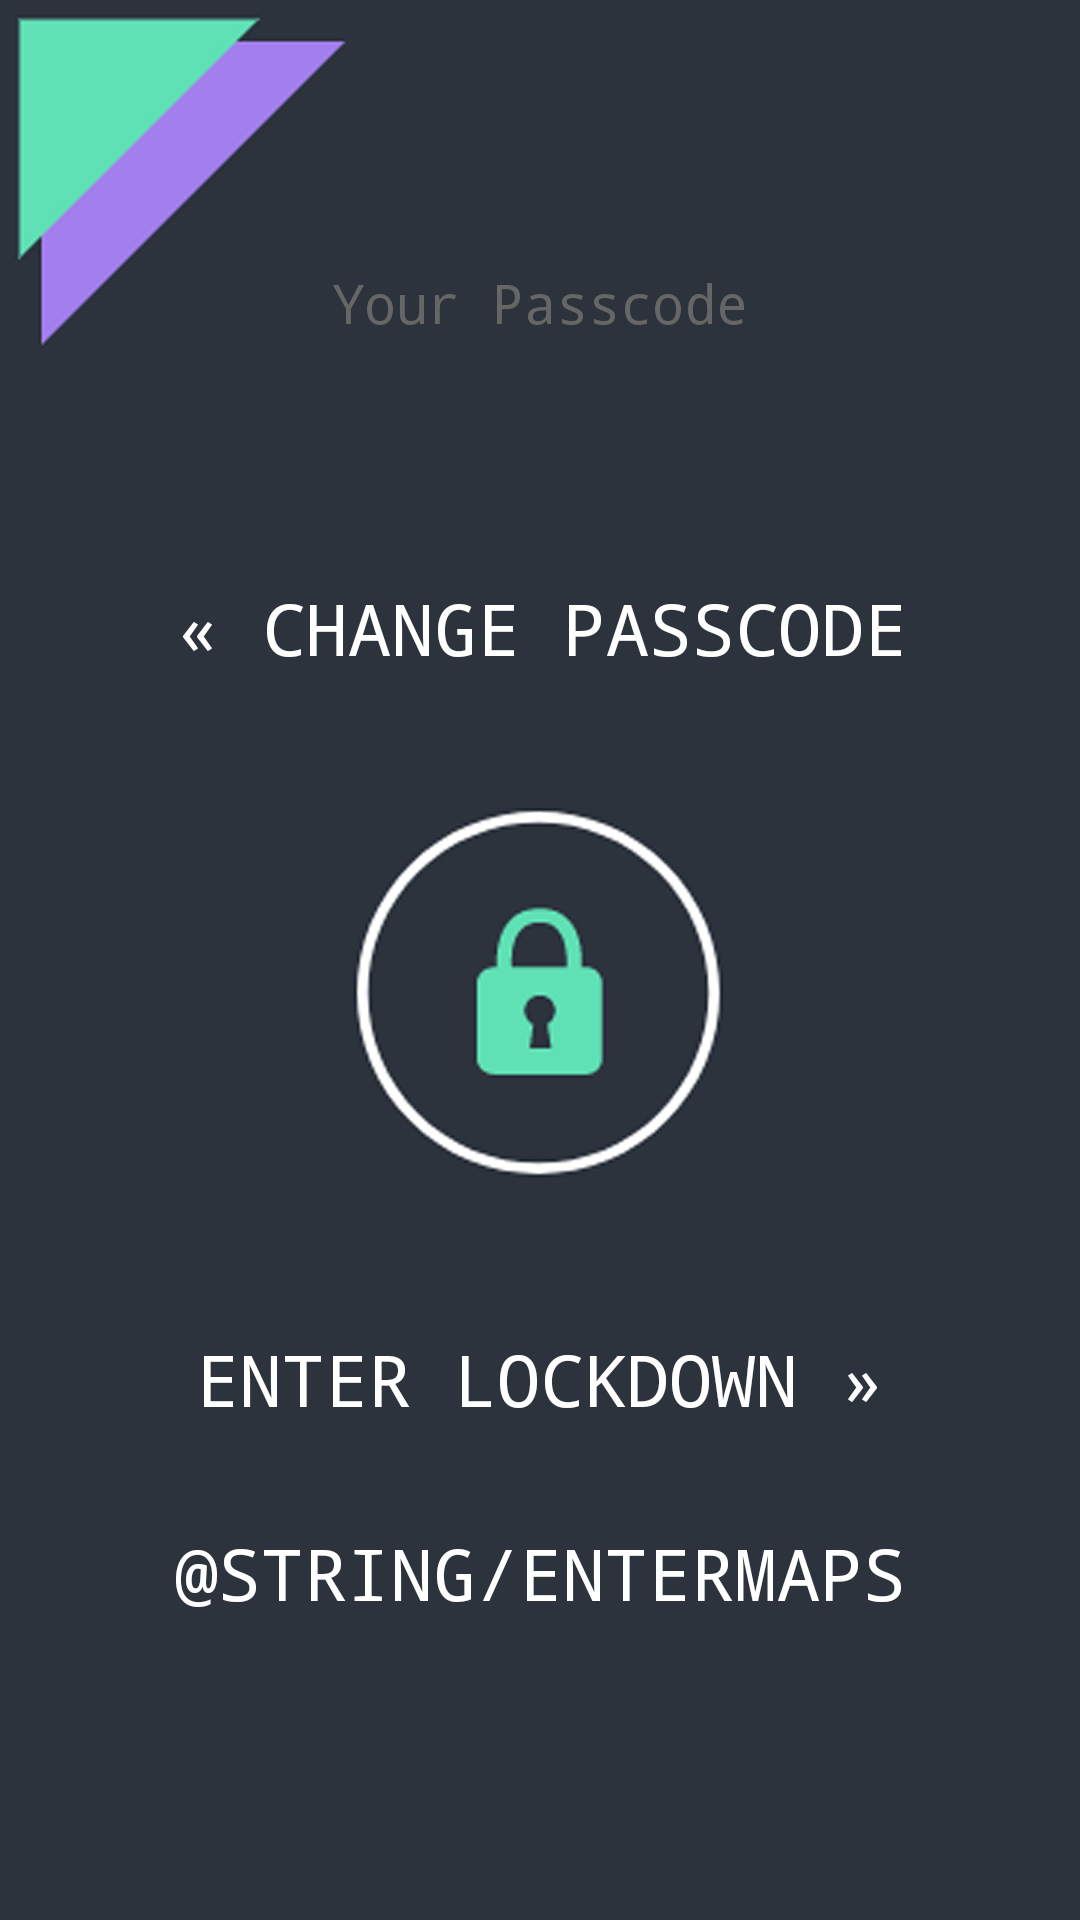

Here is an Android app screen rendered from its layout file. Give the layout XML and the strings, colors and styles it references.
<!-- AndroidManifest.xml: application theme AppTheme -->
<!-- res/layout/activity_main.xml -->
<?xml version="1.0" encoding="utf-8"?>
<android.support.constraint.ConstraintLayout xmlns:android="http://schemas.android.com/apk/res/android"
    xmlns:app="http://schemas.android.com/apk/res-auto"
    xmlns:tools="http://schemas.android.com/tools"
    android:layout_width="match_parent"
    android:layout_height="match_parent"
    android:background="@drawable/home_screen"
    tools:context="com.sp18.ssu370.baseprojectapp.ui.activities.MainActivity">

    <TextView
        android:id="@+id/PasscodeHeader"
        android:layout_width="wrap_content"
        android:layout_height="wrap_content"
        android:fontFamily="monospace"
        android:text="@string/passcodeHeader"
        android:textAlignment="center"
        android:textColor="@color/colorSubheading"
        android:textSize="18sp"
        app:layout_constraintBottom_toBottomOf="parent"
        app:layout_constraintLeft_toLeftOf="parent"
        app:layout_constraintRight_toRightOf="parent"
        app:layout_constraintTop_toTopOf="parent"
        app:layout_constraintVertical_bias="0.144" />

    <Button
        android:id="@+id/change_pc_button"
        style="@style/Widget.AppCompat.Button.Borderless"
        android:layout_width="wrap_content"
        android:layout_height="58dp"
        android:fontFamily="monospace"
        android:text="@string/changePasscode"
        android:textAlignment="center"
        android:textColor="@color/colorFont"
        android:textSize="24sp"
        android:onClick="@string/app_name"
        app:layout_constraintBottom_toBottomOf="parent"
        app:layout_constraintHorizontal_bias="0.504"
        app:layout_constraintLeft_toLeftOf="parent"
        app:layout_constraintRight_toRightOf="parent"
        app:layout_constraintTop_toTopOf="parent"
        app:layout_constraintVertical_bias="0.31" />

    <Button
        android:id="@+id/enterLockDown"
        style="@style/Widget.AppCompat.Button.Borderless"
        android:layout_width="wrap_content"
        android:layout_height="59dp"
        android:fontFamily="monospace"
        android:text="@string/enterLockDown"
        android:textAlignment="center"
        android:textColor="@color/colorFont"
        android:textSize="24sp"
        app:layout_constraintBottom_toBottomOf="parent"
        app:layout_constraintLeft_toLeftOf="parent"
        app:layout_constraintRight_toRightOf="parent"
        app:layout_constraintTop_toTopOf="parent"
        app:layout_constraintVertical_bias="0.74" />


    <Button
        android:id="@+id/enter_maps_button"
        style="@style/Widget.AppCompat.Button.Borderless"
        android:layout_width="wrap_content"
        android:layout_height="56dp"
        android:fontFamily="monospace"
        android:text="@string/enterMaps"
        android:textAlignment="center"
        android:textColor="@color/colorFont"
        android:textSize="24sp"
        app:layout_constraintBottom_toBottomOf="parent"
        app:layout_constraintLeft_toLeftOf="parent"
        app:layout_constraintRight_toRightOf="parent"
        app:layout_constraintTop_toTopOf="parent"
        app:layout_constraintVertical_bias="0.85" />

    <TextView
        android:id="@+id/PasscodeDisplay"
        android:layout_width="wrap_content"
        android:layout_height="47dp"
        android:fontFamily="sans-serif"
        android:letterSpacing=".5"
        android:textAlignment="center"
        android:textColor="@color/colorAccentPurple"
        android:textSize="42sp"
        android:textStyle="bold"
        app:layout_constraintBottom_toBottomOf="parent"
        app:layout_constraintHorizontal_bias="0.502"
        app:layout_constraintLeft_toLeftOf="parent"
        app:layout_constraintRight_toRightOf="parent"
        app:layout_constraintTop_toTopOf="parent"
        app:layout_constraintVertical_bias="0.204" />

</android.support.constraint.ConstraintLayout>
    
<!-- resources referenced by this layout -->
<resources>
  <color name="colorFont">#ffffff</color>
  <color name="colorSubheading">#666666</color>
  <!-- drawable home_screen: png bitmap (drawable, 95172 bytes) -->
  <string name="app_name">Lock Down</string>
  <string name="changePasscode">« Change Passcode</string>
  <string name="enterLockDown">Enter LockDown »</string>
  <string name="passcodeHeader">Your Passcode</string>
  <style name="AppTheme" parent="Theme.AppCompat.Light.NoActionBar">
          
          <item name="colorPrimary">@color/colorBackground</item>
          <item name="colorPrimaryDark">@color/colorFont</item>
          <item name="colorAccent">@color/colorAccentPurple</item>
      </style>
  <color name="colorBackground">#2C333D</color>
</resources>
